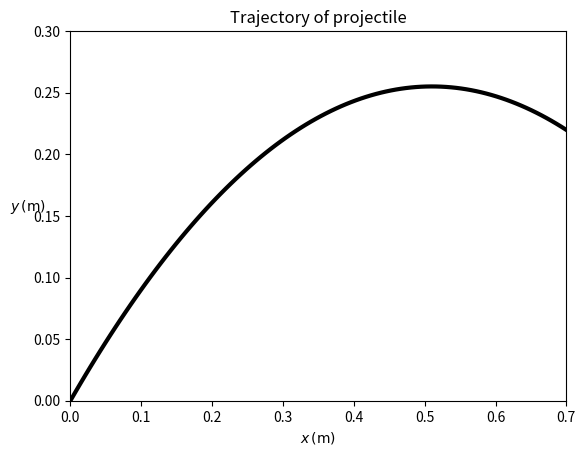

Reproduce this figure in Python.
# -*- coding: utf-8 -*-
"""
Created on Tue Feb  8 23:51:45 2022

@author: Lenovo
"""
import math
import matplotlib.pyplot as plt
# this is the change of lingxiao
# print('hello world') change by lingxiao

GRAVITY= 0.98
theta = math.pi/4

v0=1
uy = v0*math.sin(theta)
ux = v0*math.cos(theta)

ay = -GRAVITY

t = [0.01*n for n in range(100)]
y = [uy*ti + 1/2*ay*ti**2 for ti in t]
x = [ux*ti for ti in t]

plt.plot(x, y, linewidth=3, color='black')
plt.xlabel(r'$x\,(\mathrm{m})$')
plt.ylabel(r'$y\,(\mathrm{m})$', rotation=0)
plt.title('Trajectory of projectile')
plt.xlim([0, 0.7])
plt.ylim([0, 0.3])

plt.savefig('plot1.svg')

plt.show()


